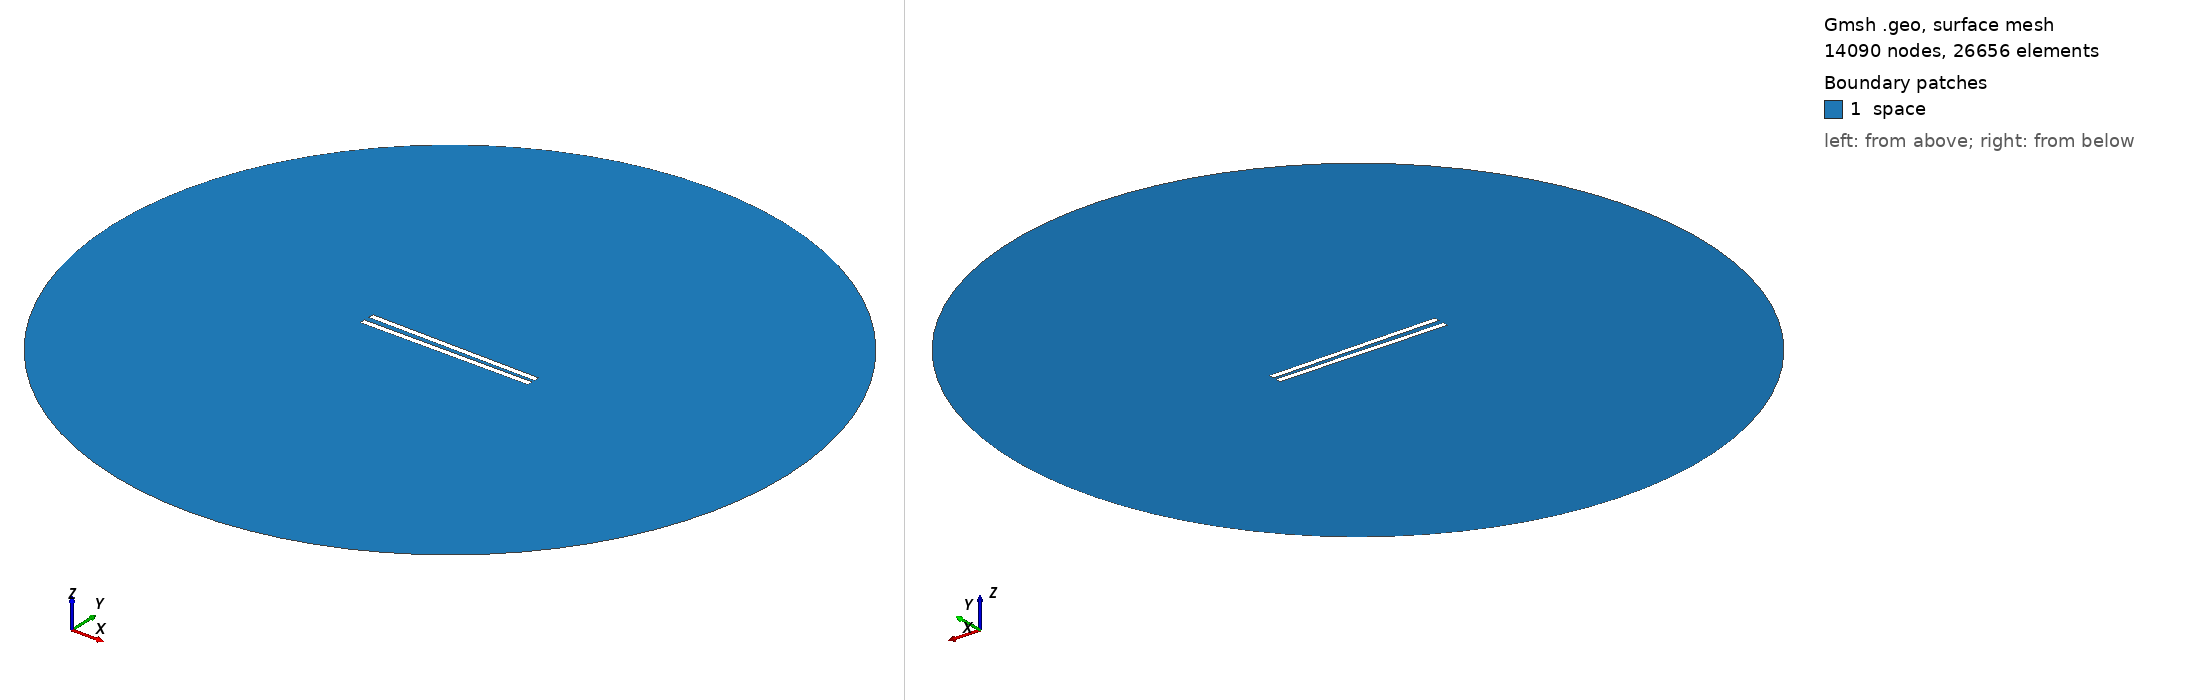

Gmsh geometry script, surface-meshed: 14090 nodes, 26656 surface elements. Boundary patches (legend numbers): 1 space. Left view from above one corner, right view from below the opposite corner. Legend entries are the model's physical surfaces. The drawing asked Gmsh for element sizes between 1% and 20% of the model's largest extent; the script's own settings can give other sizes.

=== 489.geo (drawn) ===
// Set the geometry kernel
SetFactory("OpenCASCADE");

//---------------------------------------
// Rectangles
//---------------------------------------

// Rectangle 1 (top)
Point(1) = {-49.67777777777778, 1.1944444444444444, 0, 1.0};
Point(2) = {49.67777777777778, 1.1944444444444444, 0, 1.0};
Point(3) = {49.67777777777778, 4.550000000000001, 0, 1.0};
Point(4) = {-49.67777777777778, 4.550000000000001, 0, 1.0};

Line(1) = {1, 2};
Line(2) = {2, 3};
Line(3) = {3, 4};
Line(4) = {4, 1};

Line Loop(1) = {1, 2, 3, 4};
Plane Surface(1) = {1};

Rotate { {0, 0, 1}, {0,  1.1944444444444444,  0}, -0.014 } {
  Surface{1};
}

// Rectangle 2 (bottom)
Point(5) = {-49.67777777777778, -1.1944444444444444, 0, 1.0};
Point(6) = {49.67777777777778, -1.1944444444444444, 0, 1.0};
Point(7) = {49.67777777777778, -4.550000000000001, 0, 1.0};
Point(8) = {-49.67777777777778, -4.550000000000001, 0, 1.0};

Line(5) = {5, 6};
Line(6) = {6, 7};
Line(7) = {7, 8};
Line(8) = {8, 5};

Line Loop(2) = {5, 6, 7, 8};
Plane Surface(2) = {2}; 


//---------------------------------------
// Circle
//---------------------------------------

// Define points
Point(9) = {0, 0, 0};        // Center
Point(10) = {200, 0, 0};     // Start point
Point(11) = {0, 200, 0};     // 90 degrees
Point(12) = {-200, 0, 0};    // 180 degrees
Point(13) = {0, -200, 0};    // 270 degrees

// Define circle arcs (each needs start, center, end)
Circle(9) = {10, 9, 11};
Circle(10) = {11, 9, 12};
Circle(11) = {12, 9, 13};
Circle(12) = {13, 9, 10};

// Define curve loop and surface if needed
Curve Loop(3) = {9, 10, 11, 12};
Surface(3) = {3};

// Subtract Rectangles from Circle
BooleanDifference{ Surface{3}; Delete; }{ Surface{1}; Surface{2}; Delete; }

//---------------------------------------
// Transfinite Lines and Surface
//---------------------------------------
r = 7;
Transfinite Line {1, 3} = 50*r Using Progression 1;
Transfinite Line {2, 4} = 2*r Using Progression 1;
Transfinite Line {5, 7} = 50*r Using Progression 1;
Transfinite Line {6, 8} = 2*r Using Progression 1;
Transfinite Line {9, 10, 11, 12} = 20 Using Progression 1;

//---------------------------------------
// Define Physical Groups
//---------------------------------------                

//--- Physical Curves
// Physical groups for boundaries
Physical Line("force_segment", 10) = {1};
Physical Line("upper_plate", 11) = {2, 3, 4};
Physical Line("lower_plate", 12) = {5, 6, 7, 8};
Physical Line("boundary", 20) = {9, 10, 11, 12};

//--- Physical Surfaces
Physical Surface("space", 30) = {3};

//---------------------------------------
// 6. Generate the Mesh
//---------------------------------------
Mesh 2;  // 2D mesh generation
